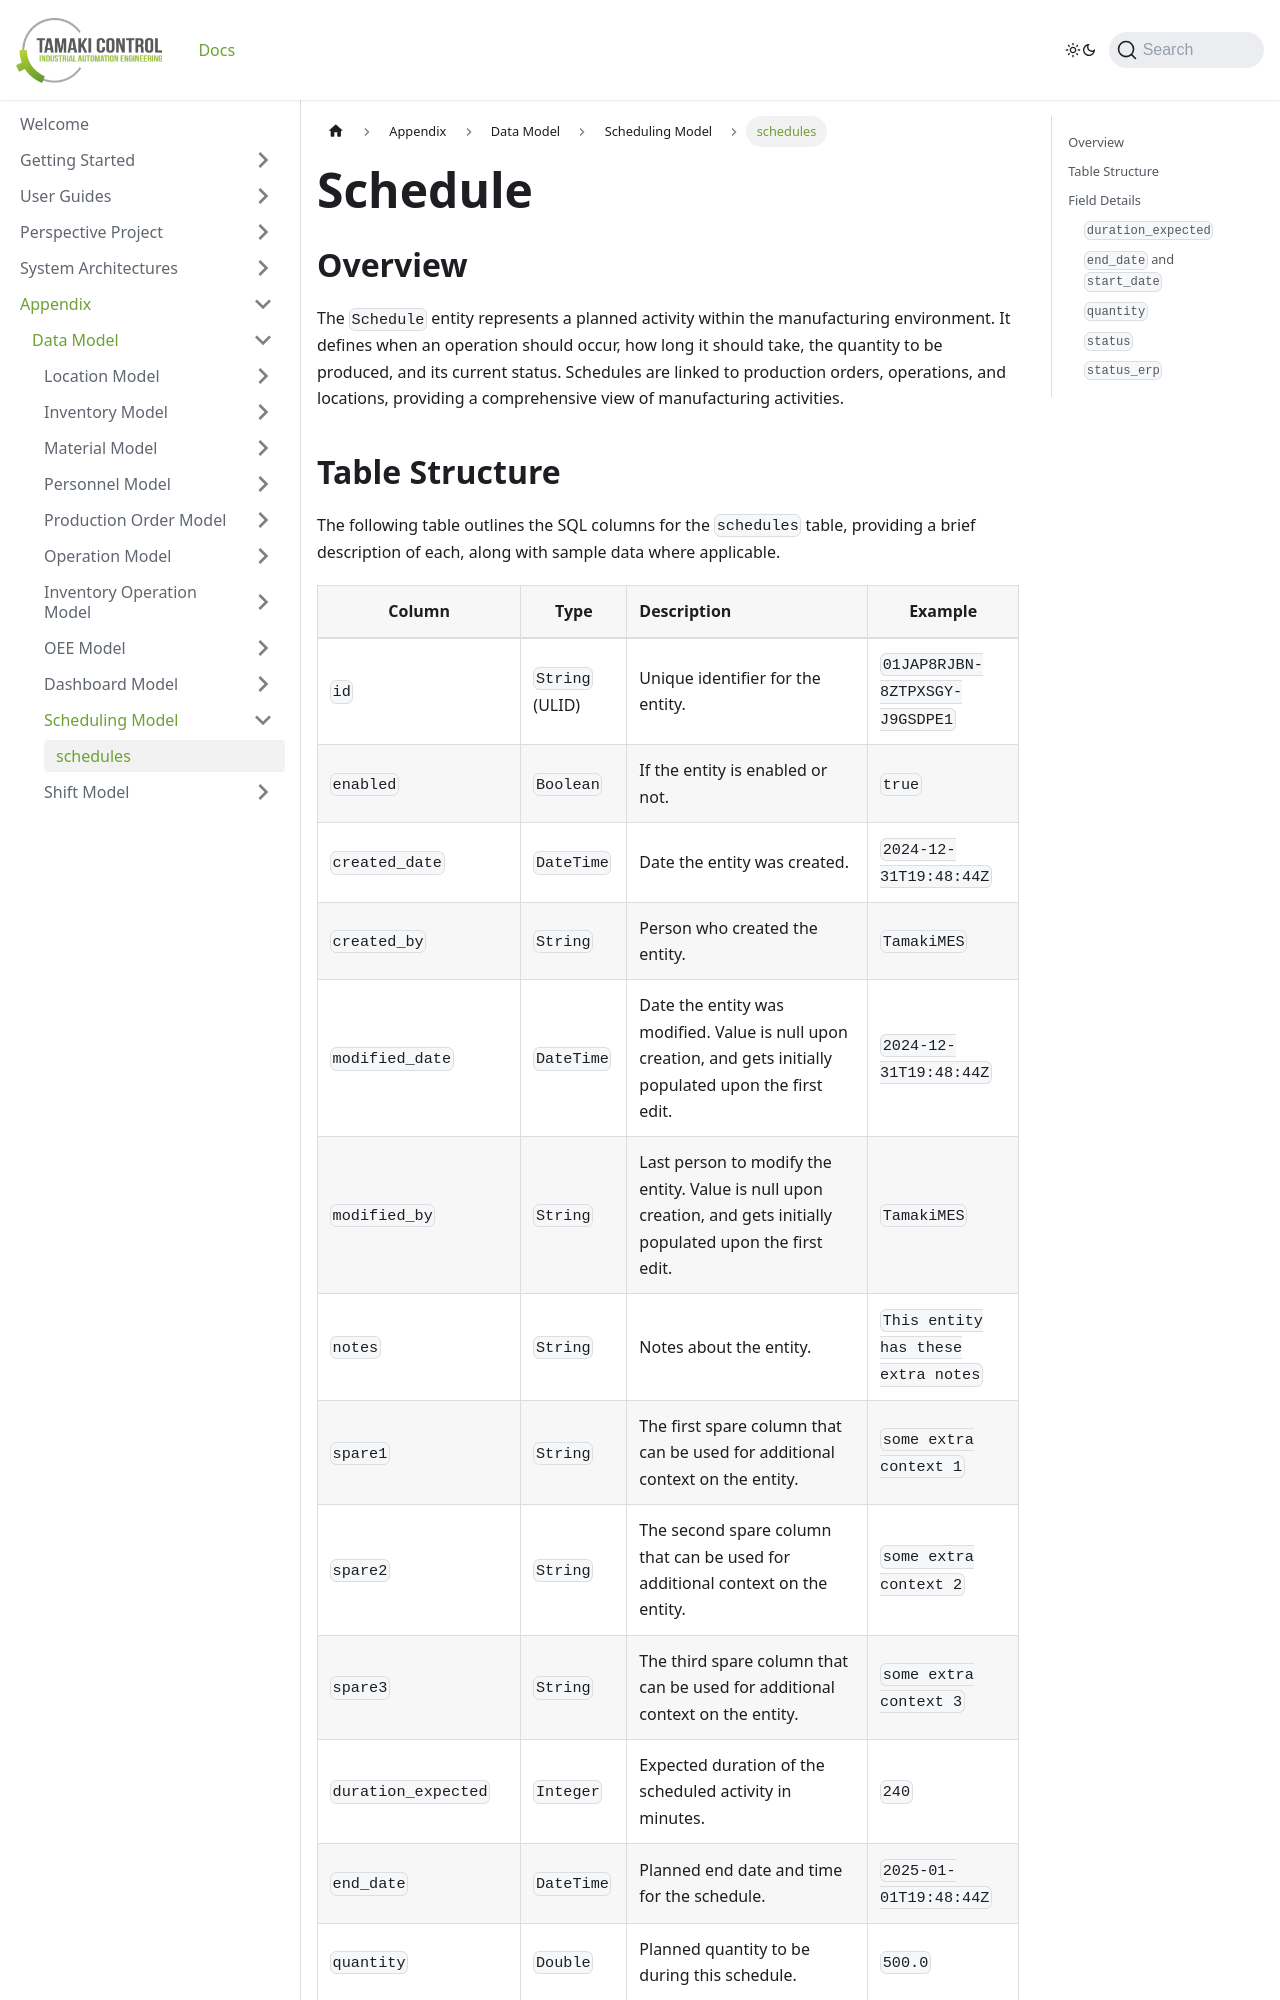

repository: TamakiControl/tamaki-mes-docs · page: docs/appendix/data-model/schedule-model/schedule/index.html · generator: docusaurus

---
sidebar_position: 1
title: "schedules"
description: "Documentation for the schedules table, detailing columns and constraints in the database schema."
---

# Schedule

## Overview

The `Schedule` entity represents a planned activity within the manufacturing environment. It defines when an operation should occur, how long it should take, the quantity to be produced, and its current status. Schedules are linked to production orders, operations, and locations, providing a comprehensive view of manufacturing activities.
